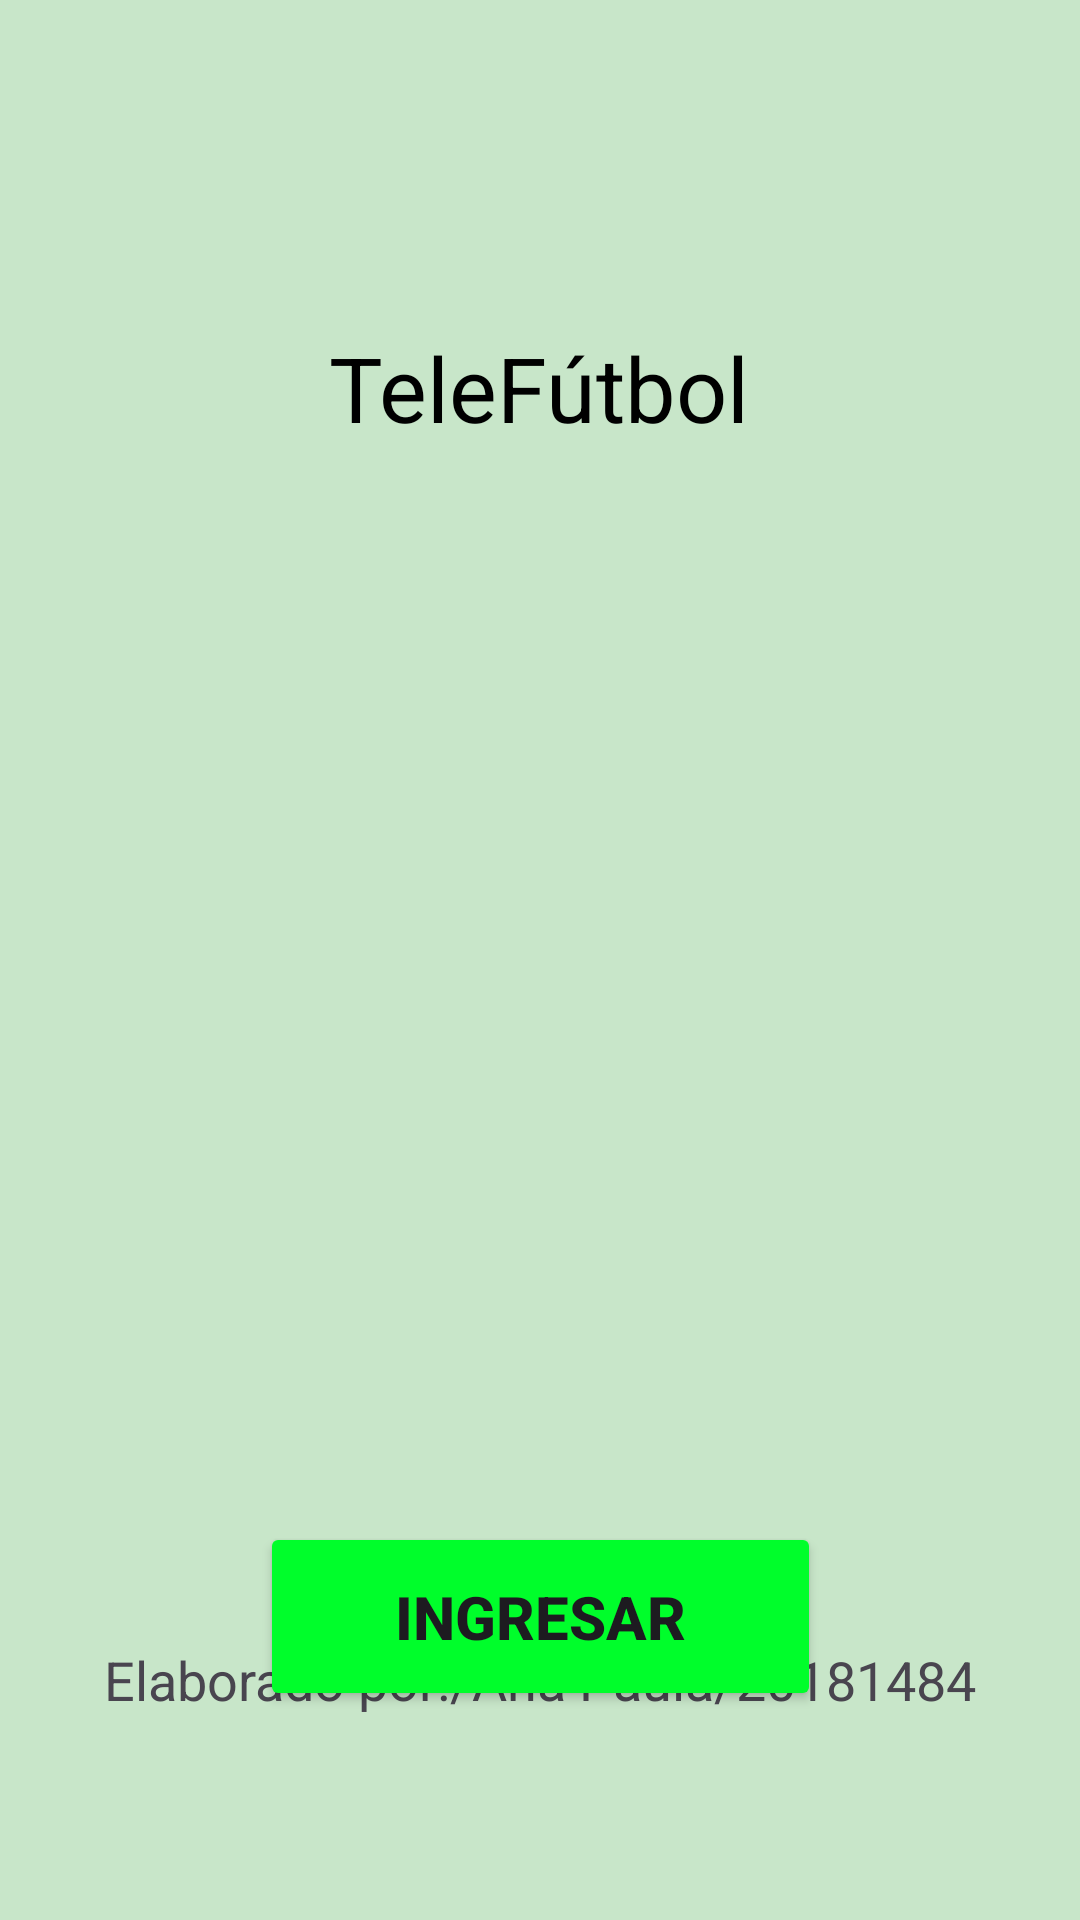

This screen was rendered from an Android layout file. Write that file and the resources it references.
<!-- AndroidManifest.xml: application theme Theme.TeleFutbol -->
<!-- res/layout/activity_main.xml -->
<?xml version="1.0" encoding="utf-8"?>
<androidx.constraintlayout.widget.ConstraintLayout xmlns:android="http://schemas.android.com/apk/res/android"
    xmlns:app="http://schemas.android.com/apk/res-auto"
    xmlns:tools="http://schemas.android.com/tools"
    android:id="@+id/main"
    android:layout_width="match_parent"
    android:layout_height="match_parent"
    android:background="#C8E6C9"
    tools:context=".MainActivity">

    <TextView
        android:id="@+id/titulo"
        android:layout_width="wrap_content"
        android:layout_height="wrap_content"
        android:text="TeleFútbol"
        android:textColor="#000000"
        android:textSize="30sp"
        app:layout_constraintBottom_toBottomOf="parent"
        app:layout_constraintEnd_toEndOf="parent"
        app:layout_constraintHorizontal_bias="0.498"
        app:layout_constraintStart_toStartOf="parent"
        app:layout_constraintTop_toTopOf="parent"
        app:layout_constraintVertical_bias="0.182" />

    <ImageView
        android:id="@+id/imageView"
        android:layout_width="350dp"
        android:layout_height="270dp"
        android:layout_marginTop="20dp"
        android:scaleType="fitXY"
        app:layout_constraintEnd_toEndOf="parent"
        app:layout_constraintStart_toStartOf="parent"
        app:layout_constraintTop_toBottomOf="@+id/titulo"
        app:srcCompat="@drawable/imagenfutbol" />

    <Button
        android:id="@+id/button"
        android:layout_width="187dp"
        android:layout_height="63dp"
        android:layout_marginTop="68dp"
        android:backgroundTint="#00FE2B"
        android:text="Ingresar"
        android:textSize="20sp"
        android:textStyle="bold"
        android:onClick="abrirAppActivity"
        app:layout_constraintEnd_toEndOf="parent"
        app:layout_constraintStart_toStartOf="parent"
        app:layout_constraintTop_toBottomOf="@+id/imageView" />

    <TextView
        android:id="@+id/textView"
        android:layout_width="wrap_content"
        android:layout_height="wrap_content"
        android:layout_marginBottom="68dp"
        android:text="Elaborado por:/Ana Paula/20181484"
        android:textSize="18sp"
        app:layout_constraintBottom_toBottomOf="parent"
        app:layout_constraintEnd_toEndOf="parent"
        app:layout_constraintStart_toStartOf="parent" />

</androidx.constraintlayout.widget.ConstraintLayout>
<!-- resources referenced by this layout -->
<resources>
  <style name="Theme.TeleFutbol" parent="Base.Theme.TeleFutbol" />
  <style name="Base.Theme.TeleFutbol" parent="Theme.Material3.DayNight.NoActionBar">
          
          
      </style>
</resources>
